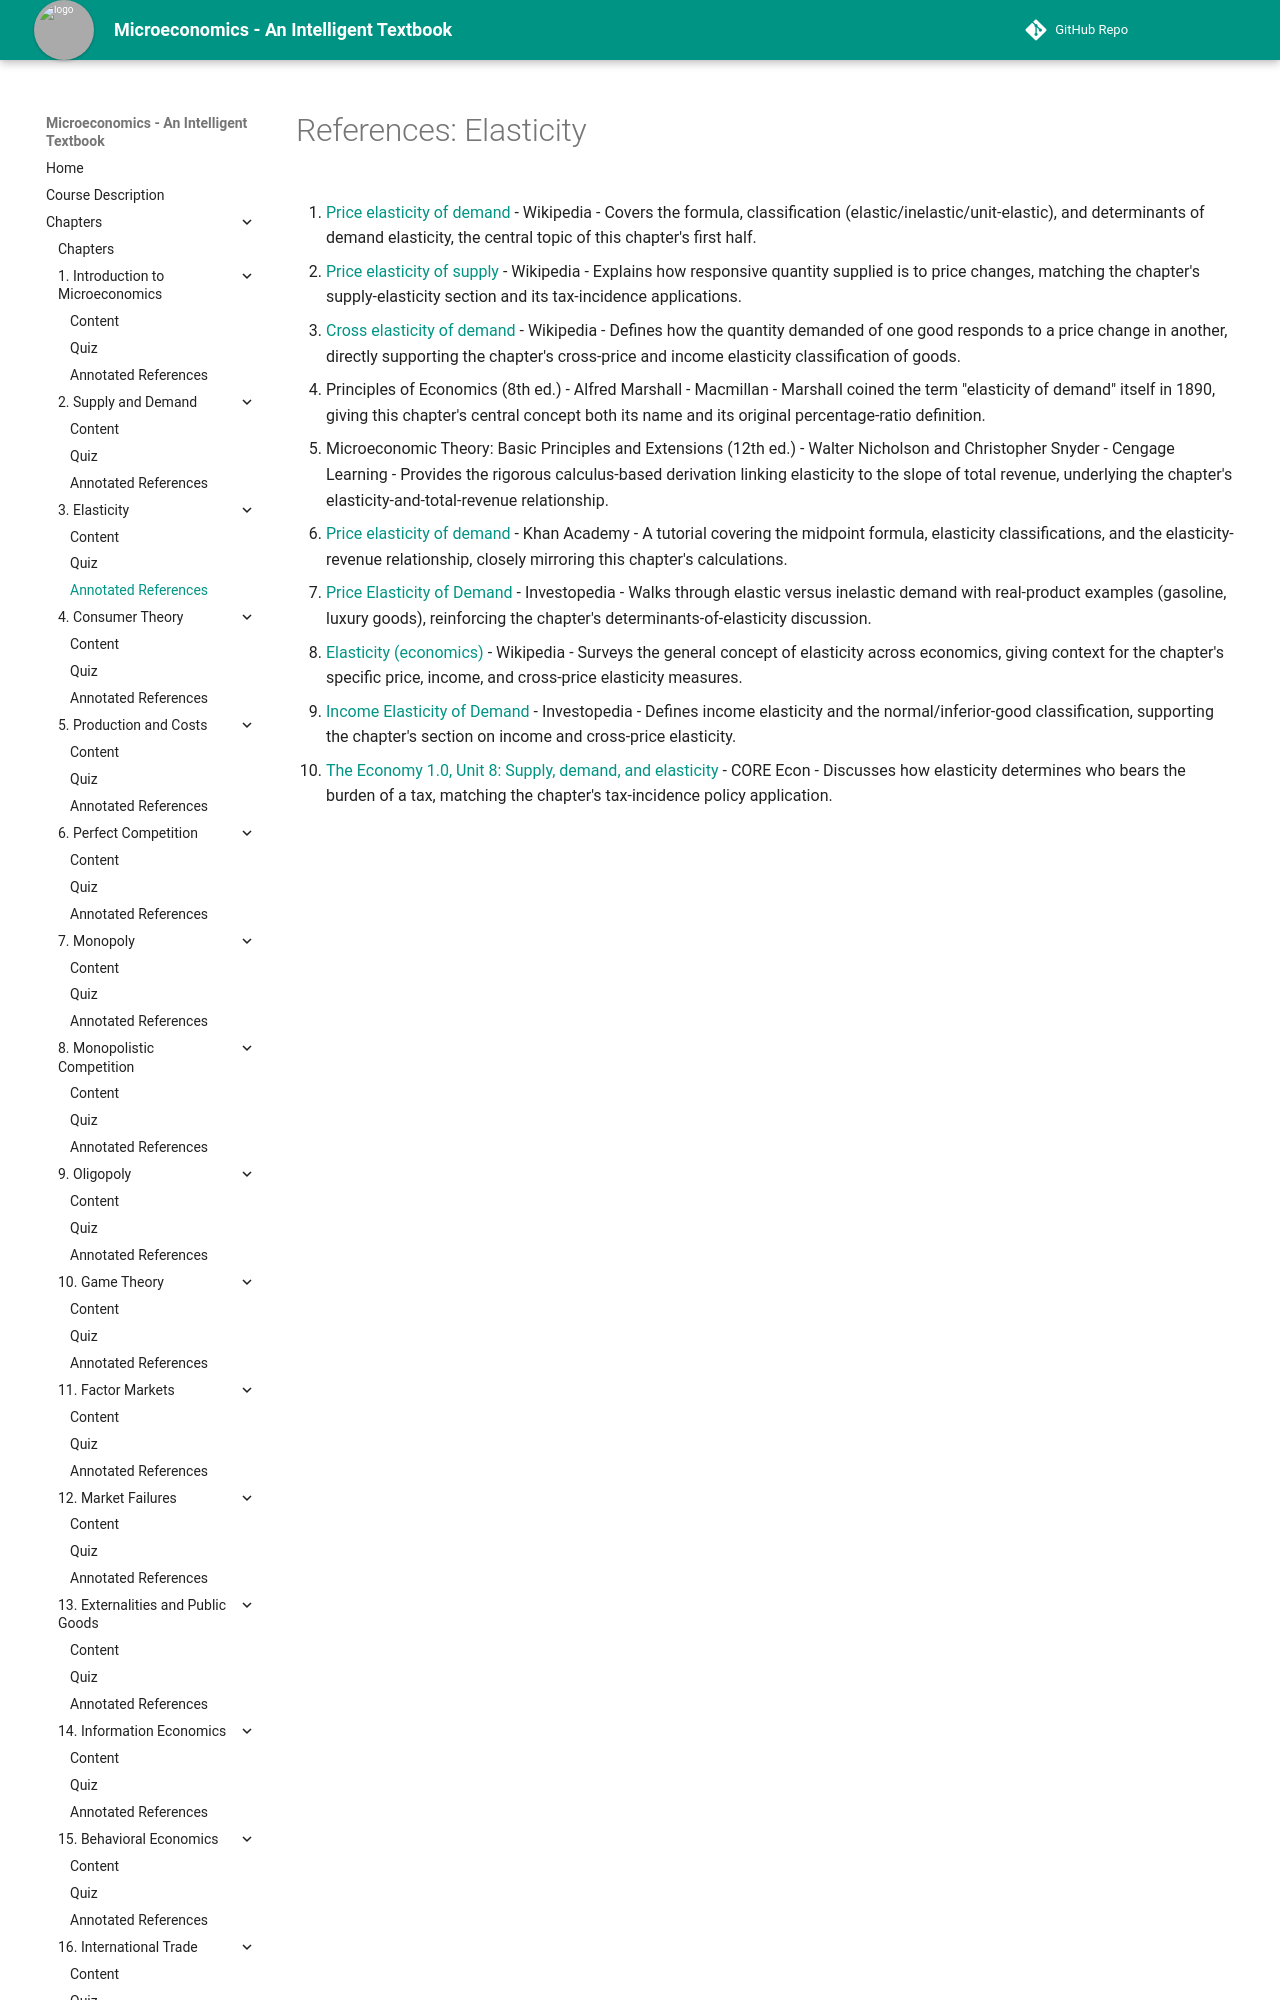

repository: AK95AM98/microeconomics · page: chapters/03-elasticity/references/index.html · generator: mkdocs

# References: Elasticity

1. [Price elasticity of demand](https://en.wikipedia.org/wiki/Price_elasticity_of_demand) - Wikipedia - Covers the formula, classification (elastic/inelastic/unit-elastic), and determinants of demand elasticity, the central topic of this chapter's first half.

2. [Price elasticity of supply](https://en.wikipedia.org/wiki/Price_elasticity_of_supply) - Wikipedia - Explains how responsive quantity supplied is to price changes, matching the chapter's supply-elasticity section and its tax-incidence applications.

3. [Cross elasticity of demand](https://en.wikipedia.org/wiki/Cross_elasticity_of_demand) - Wikipedia - Defines how the quantity demanded of one good responds to a price change in another, directly supporting the chapter's cross-price and income elasticity classification of goods.

4. Principles of Economics (8th ed.) - Alfred Marshall - Macmillan - Marshall coined the term "elasticity of demand" itself in 1890, giving this chapter's central concept both its name and its original percentage-ratio definition.

5. Microeconomic Theory: Basic Principles and Extensions (12th ed.) - Walter Nicholson and Christopher Snyder - Cengage Learning - Provides the rigorous calculus-based derivation linking elasticity to the slope of total revenue, underlying the chapter's elasticity-and-total-revenue relationship.

6. [Price elasticity of demand](https://www.khanacademy.org/economics-finance-domain/microeconomics/elasticity-tutorial) - Khan Academy - A tutorial covering the midpoint formula, elasticity classifications, and the elasticity-revenue relationship, closely mirroring this chapter's calculations.

7. [Price Elasticity of Demand](https://www.investopedia.com/terms/p/priceelasticity.asp) - Investopedia - Walks through elastic versus inelastic demand with real-product examples (gasoline, luxury goods), reinforcing the chapter's determinants-of-elasticity discussion.
